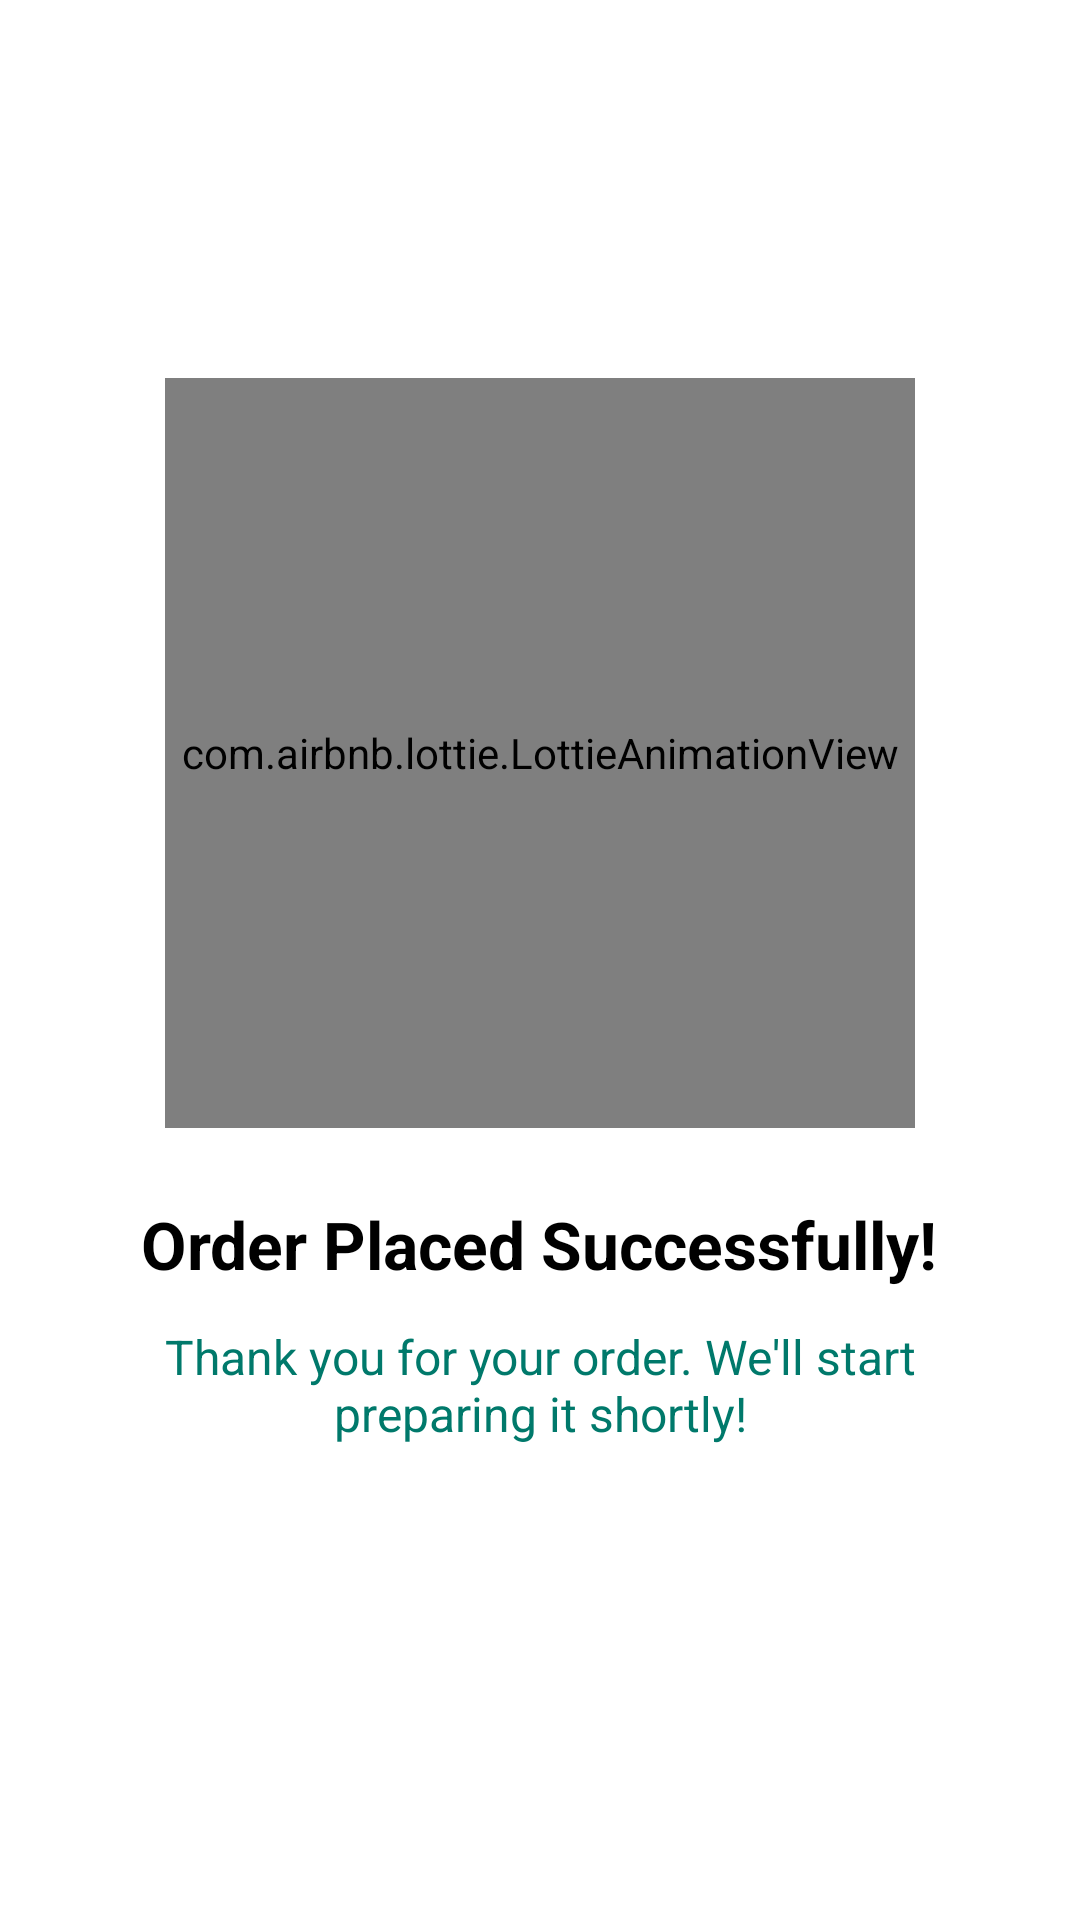

Android layout source for this screen:
<!-- AndroidManifest.xml: application theme Theme.KhawajaTakeaway -->
<!-- res/layout/activity_success_splash.xml -->
<?xml version="1.0" encoding="utf-8"?>
<LinearLayout xmlns:android="http://schemas.android.com/apk/res/android"
    xmlns:app="http://schemas.android.com/apk/res-auto"
    android:id="@+id/successScreen"
    android:layout_width="match_parent"
    android:layout_height="match_parent"
    android:orientation="vertical"
    android:gravity="center"
    android:background="@color/white"
    android:padding="24dp">

    <com.airbnb.lottie.LottieAnimationView
        android:id="@+id/successAnimation"
        android:layout_width="250dp"
        android:layout_height="250dp"
        app:lottie_rawRes="@raw/order_success"
        app:lottie_autoPlay="true"
        app:lottie_loop="false"
        android:layout_marginBottom="24dp" />


    <TextView
        android:id="@+id/successMessage"
        android:layout_width="wrap_content"
        android:layout_height="wrap_content"
        android:text="Order Placed Successfully!"
        android:textSize="22sp"
        android:textStyle="bold"
        android:textColor="@color/black"
        android:layout_marginBottom="12dp" />

    <TextView
        android:id="@+id/thankYouText"
        android:layout_width="wrap_content"
        android:layout_height="wrap_content"
        android:text="Thank you for your order. We'll start preparing it shortly!"
        android:textSize="16sp"
        android:textColor="@color/teal700"
        android:gravity="center"
        android:layout_marginBottom="32dp" />


</LinearLayout>
<!-- resources referenced by this layout -->
<resources>
  <color name="black">#FF000000</color>
  <color name="teal700">#00796B</color>
  <color name="white">#FFFFFFFF</color>
  <style name="Theme.KhawajaTakeaway" parent="Base.Theme.KhawajaTakeaway" />
  <style name="Base.Theme.KhawajaTakeaway" parent="Theme.Material3.DayNight.NoActionBar">
          
          
      </style>
</resources>
